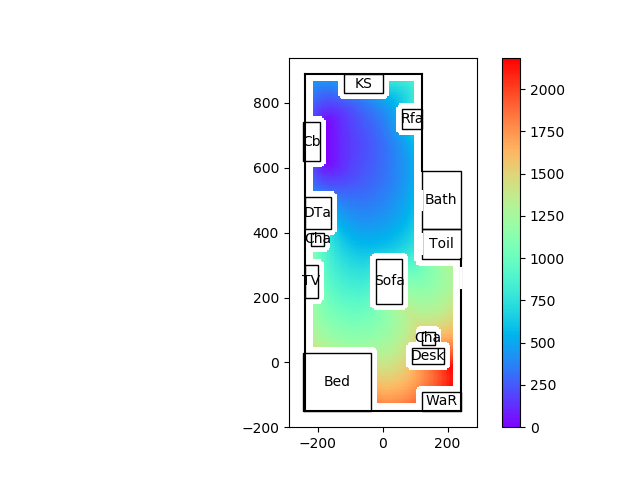

Source data for this figure (header and first rows):
99999.00, 99999.00, 99999.00, 99999.00, 99999.00, 99999.00, 99999.00, 99999.00, 99999.00, 99999.00, 99999.00, 99999.00, 99999.00, 99999.00, 99999.00, 99999.00, 99999.00, 99999.00, 99999.00, 99999.00, 99999.00, 99999.00, 99999.00, 99999.00
99999, 99999, 99999, 99999, 99999, 99999, 99999, 99999, 99999, 99999, 99999, 99999, 99999, 99999, 99999, 99999, 99999, 99999, 99999, 99999, 99999, 99999, 99999, 99999
99999, 99999, 99999, 99999, 99999, 99999, 99999, 99999, 99999, 99999, 99999, 99999, 99999, 99999, 99999, 99999, 99999, 99999, 99999, 99999, 99999, 99999, 99999, 99999
99999, 99999, 99999, 99999, 99999, 99999, 99999, 99999, 99999, 99999, 99999, 99999, 99999, 99999, 99999, 99999, 99999, 99999, 99999, 99999, 99999, 99999, 99999, 99999
99999, 99999, 99999, 99999, 99999, 99999, 99999, 99999, 99999, 99999, 99999, 99999, 99999, 99999, 99999, 99999, 99999, 99999, 99999, 99999, 99999, 99999, 99999, 99999
99999, 99999, 99999, 99999, 99999, 99999, 99999, 99999, 99999, 99999, 99999, 99999, 99999, 99999, 99999, 99999, 99999, 99999, 99999, 99999, 99999, 99999, 99999, 99999
99999, 99999, 99999, 99999, 99999, 99999, 99999, 99999, 99999, 99999, 99999, 99999, 99999, 99999, 99999, 99999, 99999, 99999, 99999, 99999, 99999, 99999, 99999, 99999
99999, 99999, 99999, 99999, 99999, 99999, 99999, 99999, 99999, 99999, 99999, 99999, 99999, 99999, 99999, 99999, 99999, 99999, 99999, 99999, 99999, 99999, 99999, 99999
99999, 99999, 99999, 99999, 99999, 99999, 99999, 99999, 99999, 99999, 99999, 99999, 99999, 99999, 99999, 99999, 99999, 99999, 99999, 99999, 99999, 99999, 99999, 99999
99999, 99999, 99999, 99999, 99999, 99999, 99999, 99999, 99999, 99999, 99999, 99999, 99999, 99999, 99999, 99999, 99999, 99999, 99999, 99999, 99999, 99999, 99999, 99999
99999, 99999, 99999, 99999, 99999, 99999, 99999, 99999, 99999, 99999, 99999, 99999, 99999, 99999, 99999, 99999, 99999, 99999, 99999, 99999, 99999, 99999, 99999, 99999
99999, 99999, 99999, 99999, 99999, 99999, 99999, 99999, 99999, 99999, 99999, 99999, 99999, 99999, 99999, 99999, 99999, 99999, 99999, 99999, 99999, 99999, 99999, 99999
99999, 99999, 99999, 99999, 99999, 99999, 99999, 99999, 99999, 99999, 99999, 99999, 99999, 99999, 99999, 99999, 99999, 99999, 99999, 99999, 99999, 99999, 99999, 99999
99999, 99999, 99999, 99999, 99999, 99999, 99999, 99999, 99999, 99999, 99999, 99999, 99999, 99999, 99999, 99999, 99999, 99999, 99999, 99999, 99999, 99999, 99999, 99999
99999, 99999, 99999, 99999, 99999, 99999, 99999, 99999, 99999, 99999, 99999, 99999, 99999, 99999, 99999, 99999, 99999, 99999, 99999, 99999, 99999, 99999, 99999, 99999
99999, 99999, 99999, 99999, 99999, 99999, 99999, 99999, 99999, 99999, 99999, 99999, 99999, 99999, 99999, 99999, 99999, 99999, 99999, 99999, 99999, 99999, 99999, 99999
99999, 99999, 99999, 99999, 99999, 99999, 99999, 99999, 99999, 99999, 99999, 99999, 99999, 99999, 99999, 99999, 99999, 99999, 99999, 99999, 99999, 99999, 99999, 99999
99999, 99999, 99999, 99999, 99999, 99999, 99999, 99999, 99999, 99999, 99999, 99999, 99999, 99999, 99999, 99999, 99999, 99999, 99999, 99999, 99999, 99999, 99999, 99999
99999, 99999, 99999, 99999, 99999, 99999, 99999, 99999, 99999, 99999, 99999, 99999, 99999, 99999, 99999, 99999, 99999, 99999, 99999, 99999, 99999, 99999, 99999, 99999
99999, 99999, 99999, 99999, 99999, 99999, 99999, 99999, 99999, 99999, 99999, 99999, 99999, 99999, 99999, 99999, 99999, 99999, 99999, 99999, 99999, 99999, 99999, 99999
99999, 99999, 99999, 99999, 99999, 99999, 99999, 99999, 99999, 99999, 99999, 99999, 99999, 99999, 99999, 99999, 99999, 99999, 99999, 99999, 99999, 99999, 99999, 99999
99999, 99999, 99999, 99999, 99999, 99999, 99999, 99999, 99999, 99999, 99999, 99999, 99999, 99999, 99999, 99999, 99999, 99999, 99999, 99999, 99999, 99999, 99999, 99999
99999, 99999, 99999, 99999, 99999, 99999, 99999, 99999, 99999, 99999, 99999, 99999, 99999, 99999, 99999, 99999, 99999, 99999, 99999, 99999, 99999, 99999, 99999, 99999
99999, 99999, 99999, 99999, 99999, 99999, 99999, 99999, 99999, 99999, 99999, 99999, 99999, 99999, 99999, 99999, 99999, 99999, 99999, 99999, 99999, 99999, 99999, 99999
99999, 99999, 99999, 99999, 99999, 99999, 99999, 99999, 99999, 99999, 99999, 99999, 99999, 99999, 99999, 99999, 99999, 99999, 99999, 99999, 99999, 99999, 99999, 99999
99999, 99999, 99999, 99999, 99999, 99999, 99999, 99999, 99999, 99999, 99999, 99999, 99999, 99999, 99999, 99999, 99999, 99999, 99999, 99999, 99999, 99999, 99999, 99999
99999, 99999, 99999, 99999, 99999, 99999, 99999, 99999, 99999, 99999, 99999, 99999, 99999, 99999, 99999, 99999, 99999, 99999, 99999, 99999, 99999, 99999, 99999, 99999
99999, 99999, 99999, 99999, 99999, 99999, 99999, 99999, 99999, 99999, 99999, 99999, 99999, 99999, 99999, 99999, 99999, 99999, 99999, 99999, 99999, 99999, 99999, 99999
99999, 99999, 99999, 99999, 99999, 99999, 99999, 99999, 99999, 99999, 99999, 99999, 99999, 99999, 99999, 99999, 99999, 99999, 99999, 99999, 99999, 99999, 99999, 99999
99999, 99999, 99999, 99999, 99999, 99999, 99999, 99999, 99999, 99999, 99999, 99999, 99999, 99999, 99999, 99999, 99999, 99999, 99999, 99999, 99999, 99999, 99999, 99999
99999, 99999, 99999, 99999, 99999, 99999, 99999, 99999, 99999, 99999, 99999, 99999, 99999, 99999, 99999, 99999, 99999, 99999, 99999, 99999, 99999, 99999, 99999, 99999
99999, 99999, 99999, 99999, 99999, 99999, 99999, 99999, 99999, 99999, 99999, 99999, 99999, 99999, 99999, 99999, 99999, 99999, 99999, 99999, 99999, 99999, 99999, 99999
99999, 99999, 99999, 99999, 99999, 99999, 99999, 99999, 99999, 99999, 99999, 99999, 99999, 99999, 99999, 99999, 99999, 99999, 99999, 99999, 99999, 99999, 99999, 99999
99999, 99999, 99999, 99999, 99999, 99999, 99999, 99999, 99999, 99999, 99999, 99999, 99999, 99999, 99999, 99999, 99999, 99999, 99999, 99999, 99999, 99999, 99999, 99999
99999, 99999, 99999, 99999, 99999, 99999, 99999, 99999, 99999, 99999, 99999, 99999, 99999, 99999, 99999, 99999, 99999, 99999, 99999, 99999, 99999, 99999, 99999, 99999
99999, 99999, 99999, 99999, 99999, 99999, 99999, 99999, 99999, 99999, 99999, 99999, 99999, 99999, 99999, 99999, 99999, 99999, 99999, 99999, 99999, 99999, 99999, 99999
99999, 99999, 99999, 99999, 99999, 99999, 99999, 99999, 99999, 99999, 99999, 99999, 99999, 99999, 99999, 99999, 99999, 99999, 99999, 99999, 99999, 99999, 99999, 99999
99999, 99999, 99999, 99999, 99999, 99999, 99999, 99999, 99999, 99999, 99999, 99999, 99999, 99999, 99999, 99999, 99999, 99999, 99999, 99999, 99999, 99999, 99999, 99999
99999, 99999, 99999, 99999, 99999, 99999, 99999, 99999, 99999, 99999, 99999, 99999, 99999, 99999, 99999, 99999, 99999, 99999, 99999, 99999, 99999, 99999, 99999, 99999
99999, 99999, 99999, 99999, 99999, 99999, 99999, 99999, 99999, 99999, 99999, 99999, 99999, 99999, 99999, 99999, 99999, 99999, 99999, 99999, 99999, 99999, 99999, 99999
99999, 99999, 99999, 99999, 99999, 99999, 99999, 99999, 99999, 99999, 99999, 99999, 99999, 99999, 99999, 99999, 99999, 99999, 99999, 99999, 99999, 99999, 99999, 99999
99999, 99999, 99999, 99999, 99999, 99999, 99999, 99999, 99999, 99999, 99999, 99999, 99999, 99999, 99999, 99999, 99999, 99999, 99999, 99999, 99999, 99999, 99999, 99999
99999, 99999, 99999, 99999, 99999, 99999, 99999, 99999, 99999, 99999, 99999, 99999, 99999, 99999, 99999, 99999, 99999, 99999, 99999, 99999, 99999, 99999, 99999, 99999
99999, 99999, 99999, 99999, 99999, 99999, 99999, 99999, 99999, 99999, 99999, 99999, 99999, 99999, 99999, 99999, 99999, 99999, 99999, 99999, 99999, 99999, 99999, 99999
99999, 99999, 99999, 99999, 99999, 99999, 99999, 99999, 99999, 99999, 99999, 99999, 99999, 99999, 99999, 99999, 99999, 99999, 99999, 99999, 99999, 99999, 99999, 99999
99999, 99999, 99999, 99999, 99999, 99999, 99999, 99999, 99999, 99999, 99999, 99999, 99999, 99999, 99999, 99999, 99999, 99999, 99999, 99999, 99999, 99999, 99999, 99999
99999, 99999, 99999, 99999, 99999, 99999, 99999, 99999, 99999, 99999, 99999, 99999, 99999, 99999, 99999, 99999, 99999, 99999, 99999, 99999, 99999, 99999, 99999, 99999
99999, 99999, 99999, 99999, 99999, 99999, 99999, 99999, 99999, 99999, 99999, 99999, 99999, 99999, 99999, 99999, 99999, 99999, 99999, 99999, 99999, 99999, 99999, 99999
99999, 99999, 99999, 99999, 99999, 99999, 99999, 99999, 99999, 99999, 99999, 99999, 99999, 99999, 99999, 99999, 99999, 99999, 99999, 99999, 99999, 99999, 99999, 99999
99999, 99999, 99999, 99999, 99999, 99999, 99999, 99999, 99999, 99999, 99999, 99999, 99999, 99999, 99999, 99999, 99999, 99999, 99999, 99999, 99999, 99999, 99999, 99999
99999, 99999, 99999, 99999, 99999, 99999, 99999, 99999, 99999, 99999, 99999, 99999, 99999, 99999, 99999, 99999, 99999, 99999, 99999, 99999, 99999, 99999, 99999, 99999
99999, 99999, 99999, 99999, 99999, 99999, 99999, 99999, 99999, 99999, 99999, 99999, 99999, 99999, 99999, 99999, 99999, 99999, 99999, 99999, 99999, 99999, 99999, 99999
99999, 99999, 99999, 99999, 99999, 99999, 99999, 99999, 99999, 99999, 99999, 99999, 99999, 99999, 99999, 99999, 99999, 99999, 99999, 99999, 99999, 99999, 99999, 99999
99999, 99999, 99999, 99999, 99999, 99999, 99999, 99999, 99999, 99999, 99999, 99999, 99999, 99999, 99999, 99999, 99999, 99999, 99999, 99999, 99999, 99999, 99999, 99999
99999, 99999, 99999, 99999, 99999, 99999, 99999, 99999, 99999, 99999, 99999, 99999, 99999, 99999, 99999, 99999, 99999, 99999, 99999, 99999, 99999, 99999, 99999, 99999
99999, 99999, 99999, 99999, 99999, 99999, 99999, 99999, 99999, 99999, 99999, 99999, 99999, 99999, 99999, 1812, 1790, 1769, 1750, 1731, 1713, 1696, 1679, 1662
99999, 99999, 99999, 99999, 99999, 99999, 99999, 99999, 99999, 99999, 99999, 99999, 99999, 99999, 99999, 1801, 1780, 1760, 1740, 1722, 1704, 1687, 1670, 1653
99999, 99999, 99999, 99999, 99999, 99999, 99999, 99999, 99999, 99999, 99999, 99999, 99999, 99999, 99999, 1793, 1772, 1752, 1733, 1715, 1697, 1680, 1663, 1647
99999, 99999, 99999, 99999, 99999, 99999, 99999, 99999, 99999, 99999, 99999, 99999, 99999, 99999, 99999, 1786, 1765, 1745, 1726, 1709, 1691, 1674, 1658, 1642
99999, 99999, 99999, 99999, 99999, 99999, 99999, 99999, 99999, 99999, 99999, 99999, 99999, 99999, 99999, 1779, 1758, 1739, 1721, 1703, 1686, 1670, 1653, 1638
99999, 99999, 99999, 99999, 99999, 99999, 99999, 99999, 99999, 99999, 99999, 99999, 99999, 99999, 99999, 1775, 1755, 1737, 1718, 1701, 1684, 1668, 1652, 1637
... 55 more rows
